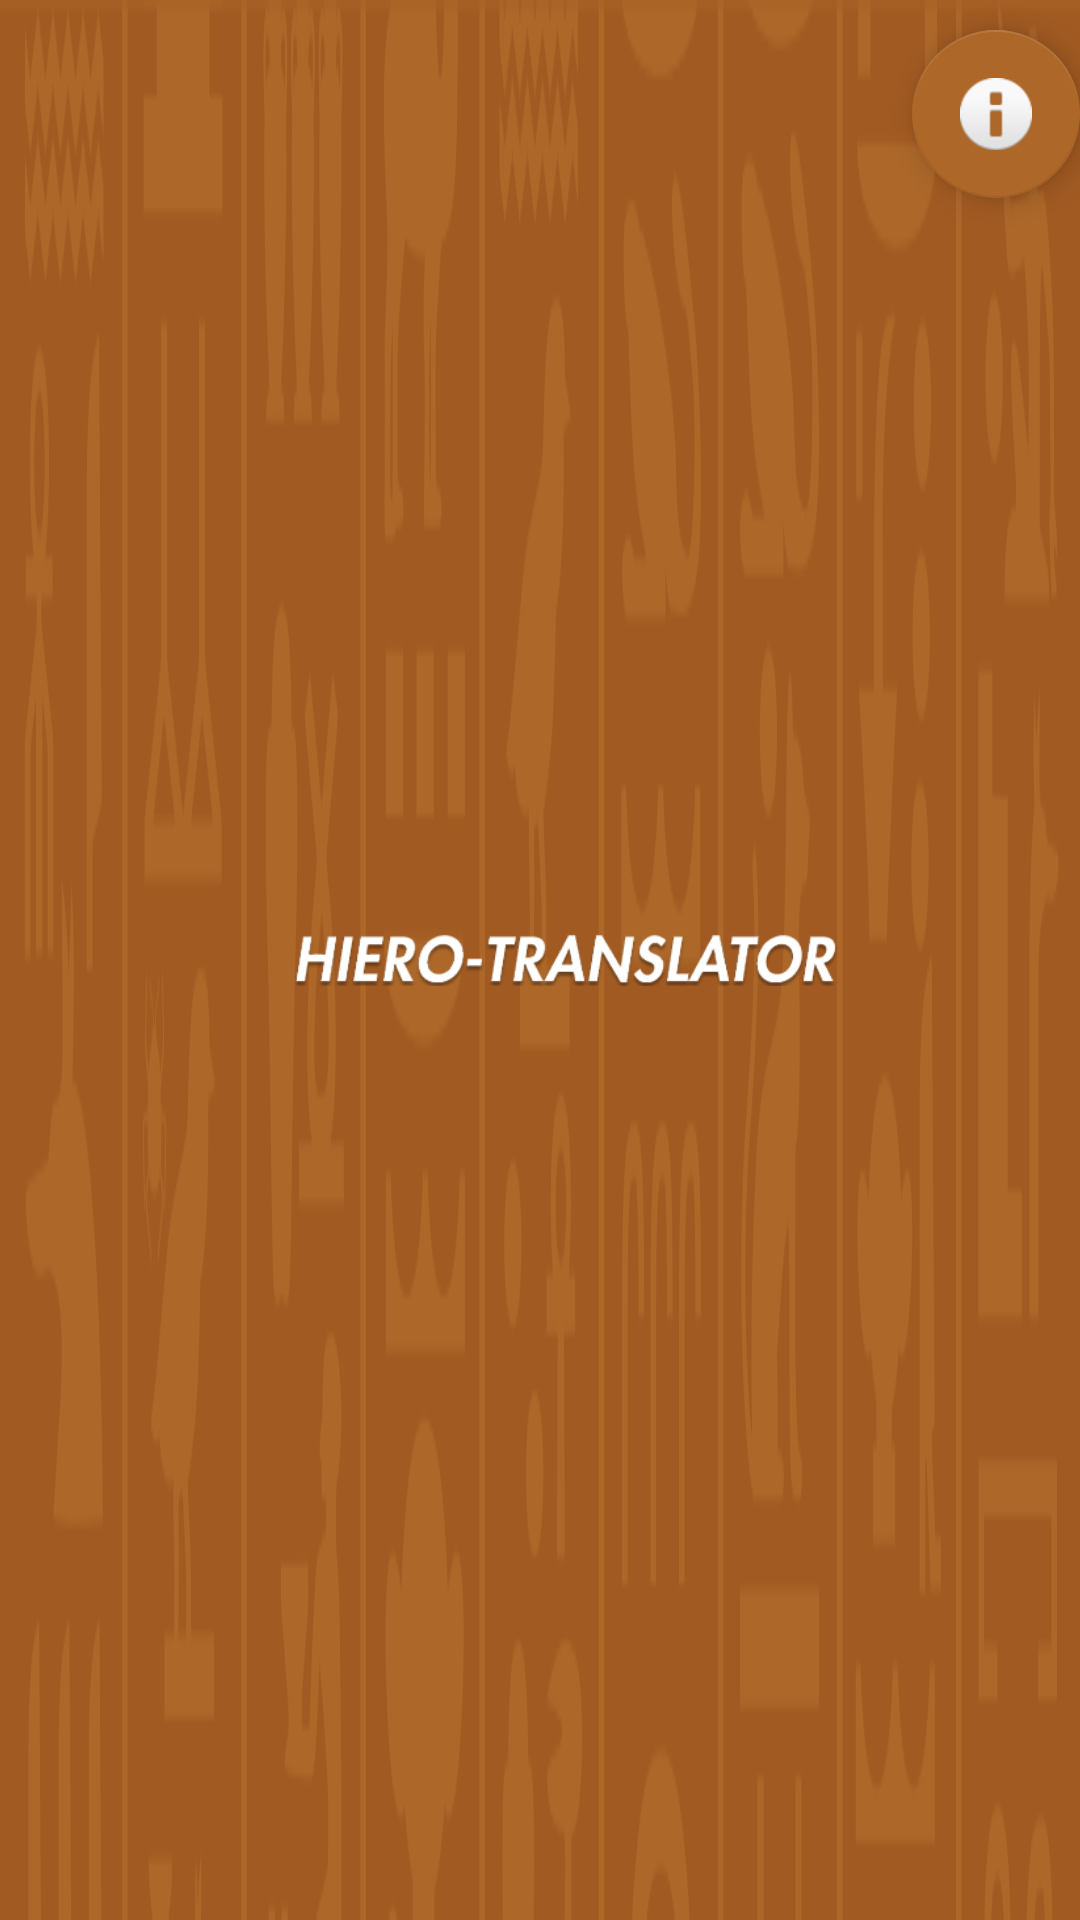

This screen was rendered from an Android layout file. Write that file and the resources it references.
<!-- AndroidManifest.xml: application theme SplashTheme -->
<!-- res/layout/app_bar.xml -->
<?xml version="1.0" encoding="utf-8"?>
<android.support.v7.widget.Toolbar
    xmlns:android="http://schemas.android.com/apk/res/android"
    xmlns:app="http://schemas.android.com/apk/res-auto"
    android:layout_width="match_parent"
    android:layout_height="60dp"
    android:background="@drawable/app_bar_bg"
    app:theme="@style/MyCustomToolbarTheme"
    >

    <RelativeLayout
        android:layout_width="match_parent"
        android:layout_height="match_parent"
        >

        <ImageView
            android:id="@+id/imageview"
            android:layout_width="200dp"
            android:layout_height="wrap_content"
            android:layout_centerInParent="true"
            android:src="@drawable/action_bar_title" />

        <android.support.design.widget.FloatingActionButton
            android:id="@+id/floatingActionButton"
            android:layout_width="wrap_content"
            android:layout_height="wrap_content"
            android:clickable="true"
            android:onClick="about"
            android:layout_alignParentRight="true"
            android:layout_marginTop="10dp"
            app:backgroundTint="@color/notificationcolor"
            app:srcCompat="@android:drawable/ic_dialog_info" />
    </RelativeLayout>



</android.support.v7.widget.Toolbar>
<!-- resources referenced by this layout -->
<resources>
  <color name="notificationcolor">#ac6729</color>
  <!-- drawable action_bar_title: png bitmap (drawable, 23325 bytes) -->
  <!-- drawable app_bar_bg: png bitmap (drawable, 15781 bytes) -->
  <style name="MyCustomToolbarTheme" parent="ThemeOverlay.AppCompat.Light">
          <item name="android:textColorPrimary">#FFF</item>
          <item name="android:textColorSecondary">@color/notificationcolor</item>
          <item name="android:editTextColor">#000000</item>
      </style>
  <style name="SplashTheme" parent="Theme.AppCompat.NoActionBar">
          <item name="android:windowBackground">@drawable/splash_bg</item>
          <item name="colorPrimaryDark">@color/notificationcolor</item>
  
      </style>
  <!-- drawable splash_bg: png bitmap (drawable, 85664 bytes) -->
</resources>
